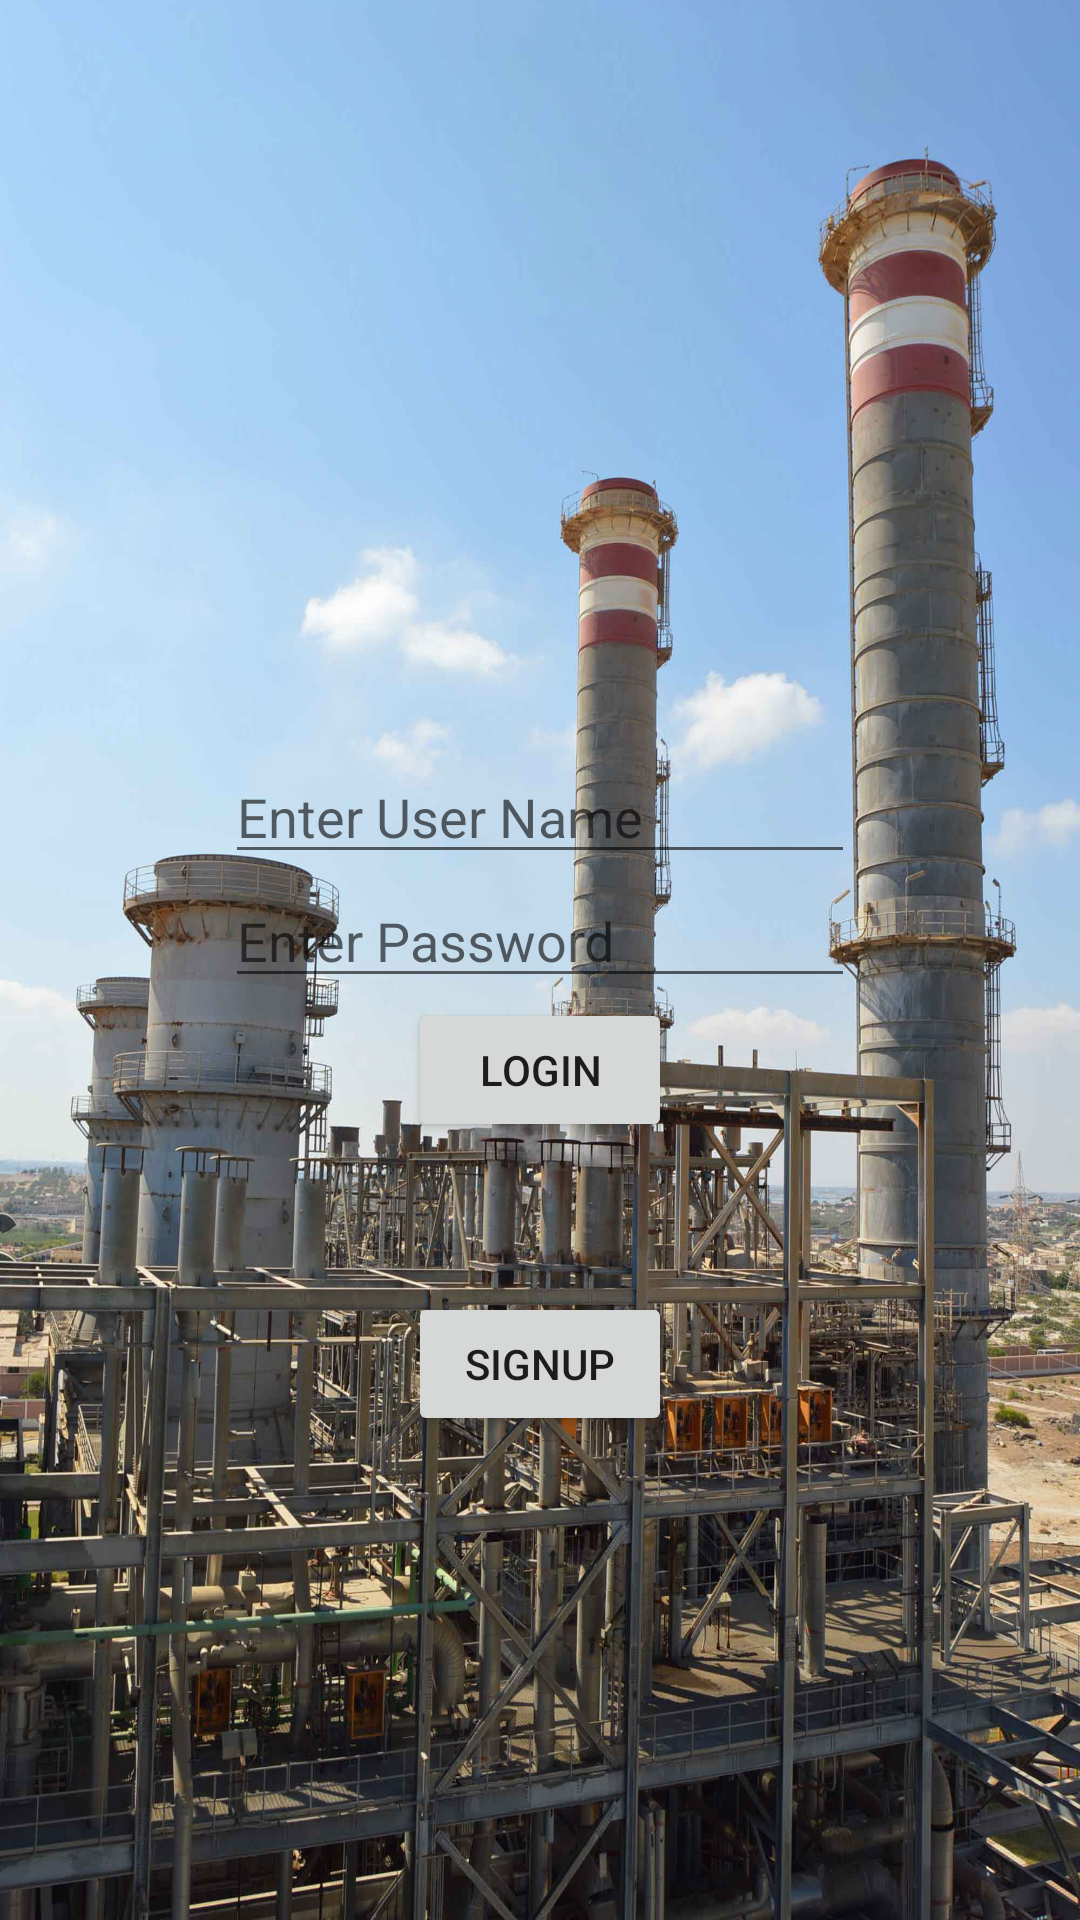

Reconstruct the res/layout file that produces this screen, plus the resources it refers to.
<!-- AndroidManifest.xml: application theme Theme.ElecApp -->
<!-- res/layout/activity_main.xml -->
<?xml version="1.0" encoding="utf-8"?>
<RelativeLayout
    xmlns:android="http://schemas.android.com/apk/res/android"
    xmlns:app="http://schemas.android.com/apk/res-auto"
    xmlns:tools="http://schemas.android.com/tools"
    android:layout_width="match_parent"
    android:layout_height="match_parent"
    android:background="@drawable/krirComp"
    tools:context=".MainActivity">

    <LinearLayout
        android:layout_width="match_parent"
        android:layout_height="match_parent"
        android:orientation="vertical">



    <EditText
        android:id="@+id/editTextUserName"
        android:layout_width="wrap_content"
        android:layout_height="wrap_content"
        android:ems="10"
        android:inputType="textPersonName"
        android:hint="Enter User Name"
        android:layout_gravity="center"
        android:layout_marginTop="250dp"/>

    <EditText
        android:id="@+id/editTextPass"
        android:layout_width="wrap_content"
        android:layout_height="wrap_content"
        android:ems="10"
        android:inputType="textPersonName"
        android:hint="Enter Password "
        android:layout_gravity="center"/>

    <Button
        android:id="@+id/LoginBtn"
        android:layout_width="wrap_content"
        android:layout_height="wrap_content"
        android:text="@string/Login"
        android:layout_gravity="center"/>

        <Button
            android:layout_width="wrap_content"
            android:layout_height="wrap_content"
            android:id="@+id/SignBtn"
            android:text="SignUp"
            android:onClick="SignupBtn"
            android:layout_gravity="center"
            android:layout_marginTop="50dp"/>

    </LinearLayout>
</RelativeLayout>
<!-- resources referenced by this layout -->
<resources>
  <!-- drawable krirComp: jpg bitmap (drawable, 260208 bytes) -->
  <string name="Login">LogIn</string>
  <style name="Theme.ElecApp" parent="Theme.MaterialComponents.DayNight.DarkActionBar">
          
          <item name="colorPrimary">@color/purple_500</item>
          <item name="colorPrimaryVariant">@color/purple_700</item>
          <item name="colorOnPrimary">@color/white</item>
          
          <item name="colorSecondary">@color/teal_200</item>
          <item name="colorSecondaryVariant">@color/teal_700</item>
          <item name="colorOnSecondary">@color/black</item>
          
          <item name="android:statusBarColor" tools:targetApi="l">?attr/colorPrimaryVariant</item>
          
      </style>
  <!-- not gathered from this repository: default colours our renderer supplied (Android Studio template values) -->
  <color name="purple_500">#FF6200EE</color>
  <color name="purple_700">#FF3700B3</color>
  <color name="teal_200">#FF03DAC5</color>
  <color name="teal_700">#FF018786</color>
  <color name="black">#FF000000</color>
  <color name="white">#FFFFFFFF</color>
</resources>
